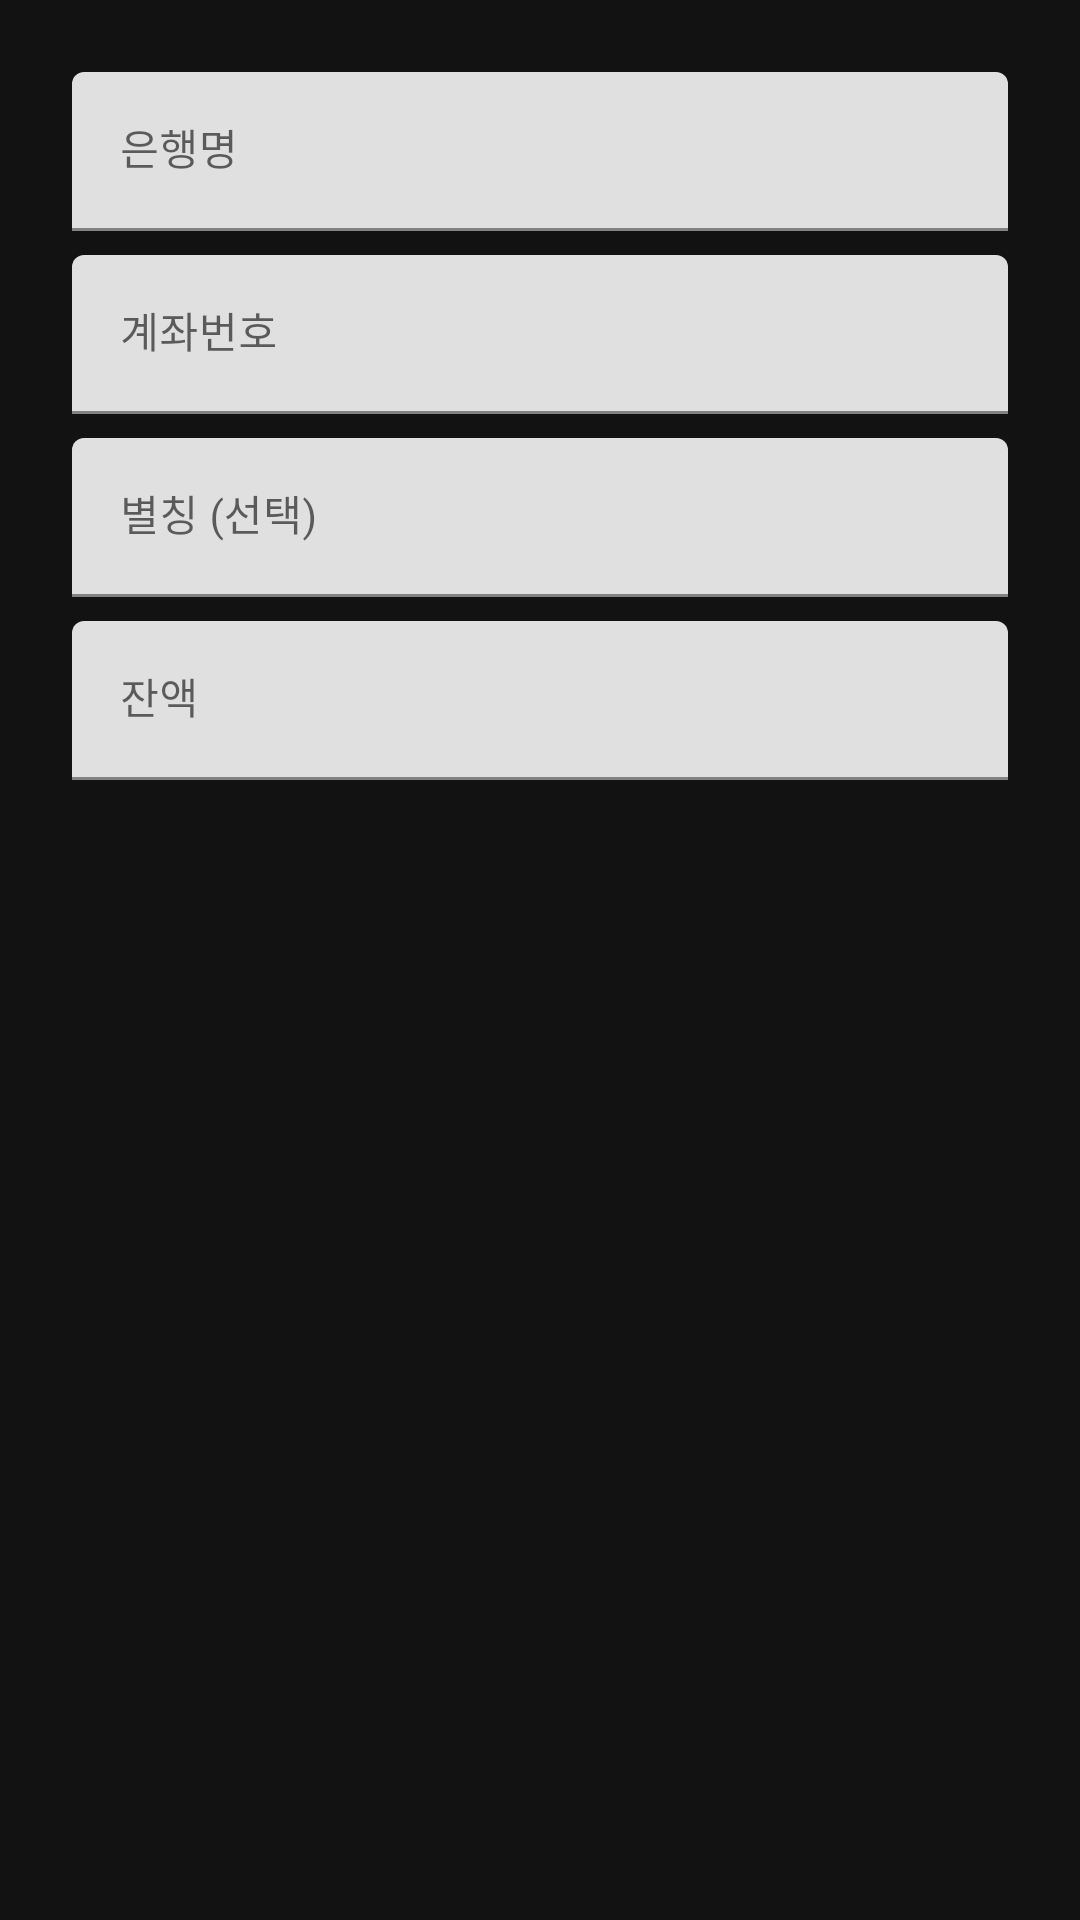

Android layout source for this screen:
<!-- AndroidManifest.xml: application theme Theme.BankTotal -->
<!-- res/layout/dialog_account.xml -->
<?xml version="1.0" encoding="utf-8"?>
<LinearLayout xmlns:android="http://schemas.android.com/apk/res/android"
    android:layout_width="match_parent"
    android:layout_height="wrap_content"
    android:orientation="vertical"
    android:padding="24dp">

    <com.google.android.material.textfield.TextInputLayout
        android:layout_width="match_parent"
        android:layout_height="wrap_content">

        <com.google.android.material.textfield.TextInputEditText
            android:id="@+id/etBankName"
            android:layout_width="match_parent"
            android:layout_height="wrap_content"
            android:hint="은행명"
            android:textSize="14sp" />
    </com.google.android.material.textfield.TextInputLayout>

    <com.google.android.material.textfield.TextInputLayout
        android:layout_width="match_parent"
        android:layout_height="wrap_content"
        android:layout_marginTop="8dp">

        <com.google.android.material.textfield.TextInputEditText
            android:id="@+id/etAccountNumber"
            android:layout_width="match_parent"
            android:layout_height="wrap_content"
            android:hint="계좌번호"
            android:textSize="14sp" />
    </com.google.android.material.textfield.TextInputLayout>

    <com.google.android.material.textfield.TextInputLayout
        android:layout_width="match_parent"
        android:layout_height="wrap_content"
        android:layout_marginTop="8dp">

        <com.google.android.material.textfield.TextInputEditText
            android:id="@+id/etDisplayName"
            android:layout_width="match_parent"
            android:layout_height="wrap_content"
            android:hint="별칭 (선택)"
            android:textSize="14sp" />
    </com.google.android.material.textfield.TextInputLayout>

    <com.google.android.material.textfield.TextInputLayout
        android:layout_width="match_parent"
        android:layout_height="wrap_content"
        android:layout_marginTop="8dp">

        <com.google.android.material.textfield.TextInputEditText
            android:id="@+id/etBalance"
            android:layout_width="match_parent"
            android:layout_height="wrap_content"
            android:hint="잔액"
            android:inputType="number"
            android:textSize="14sp" />
    </com.google.android.material.textfield.TextInputLayout>

</LinearLayout>
<!-- resources referenced by this layout -->
<resources>
  <style name="Theme.BankTotal" parent="Theme.MaterialComponents.DayNight.NoActionBar">
          <item name="colorPrimary">#3F51B5</item>
          <item name="colorPrimaryVariant">#303F9F</item>
          <item name="colorOnPrimary">#FFFFFF</item>
          <item name="colorSecondary">#4CAF50</item>
          <item name="android:statusBarColor">#1A1A2E</item>
          <item name="android:navigationBarColor">#121212</item>
          <item name="android:windowBackground">#121212</item>
      </style>
</resources>
